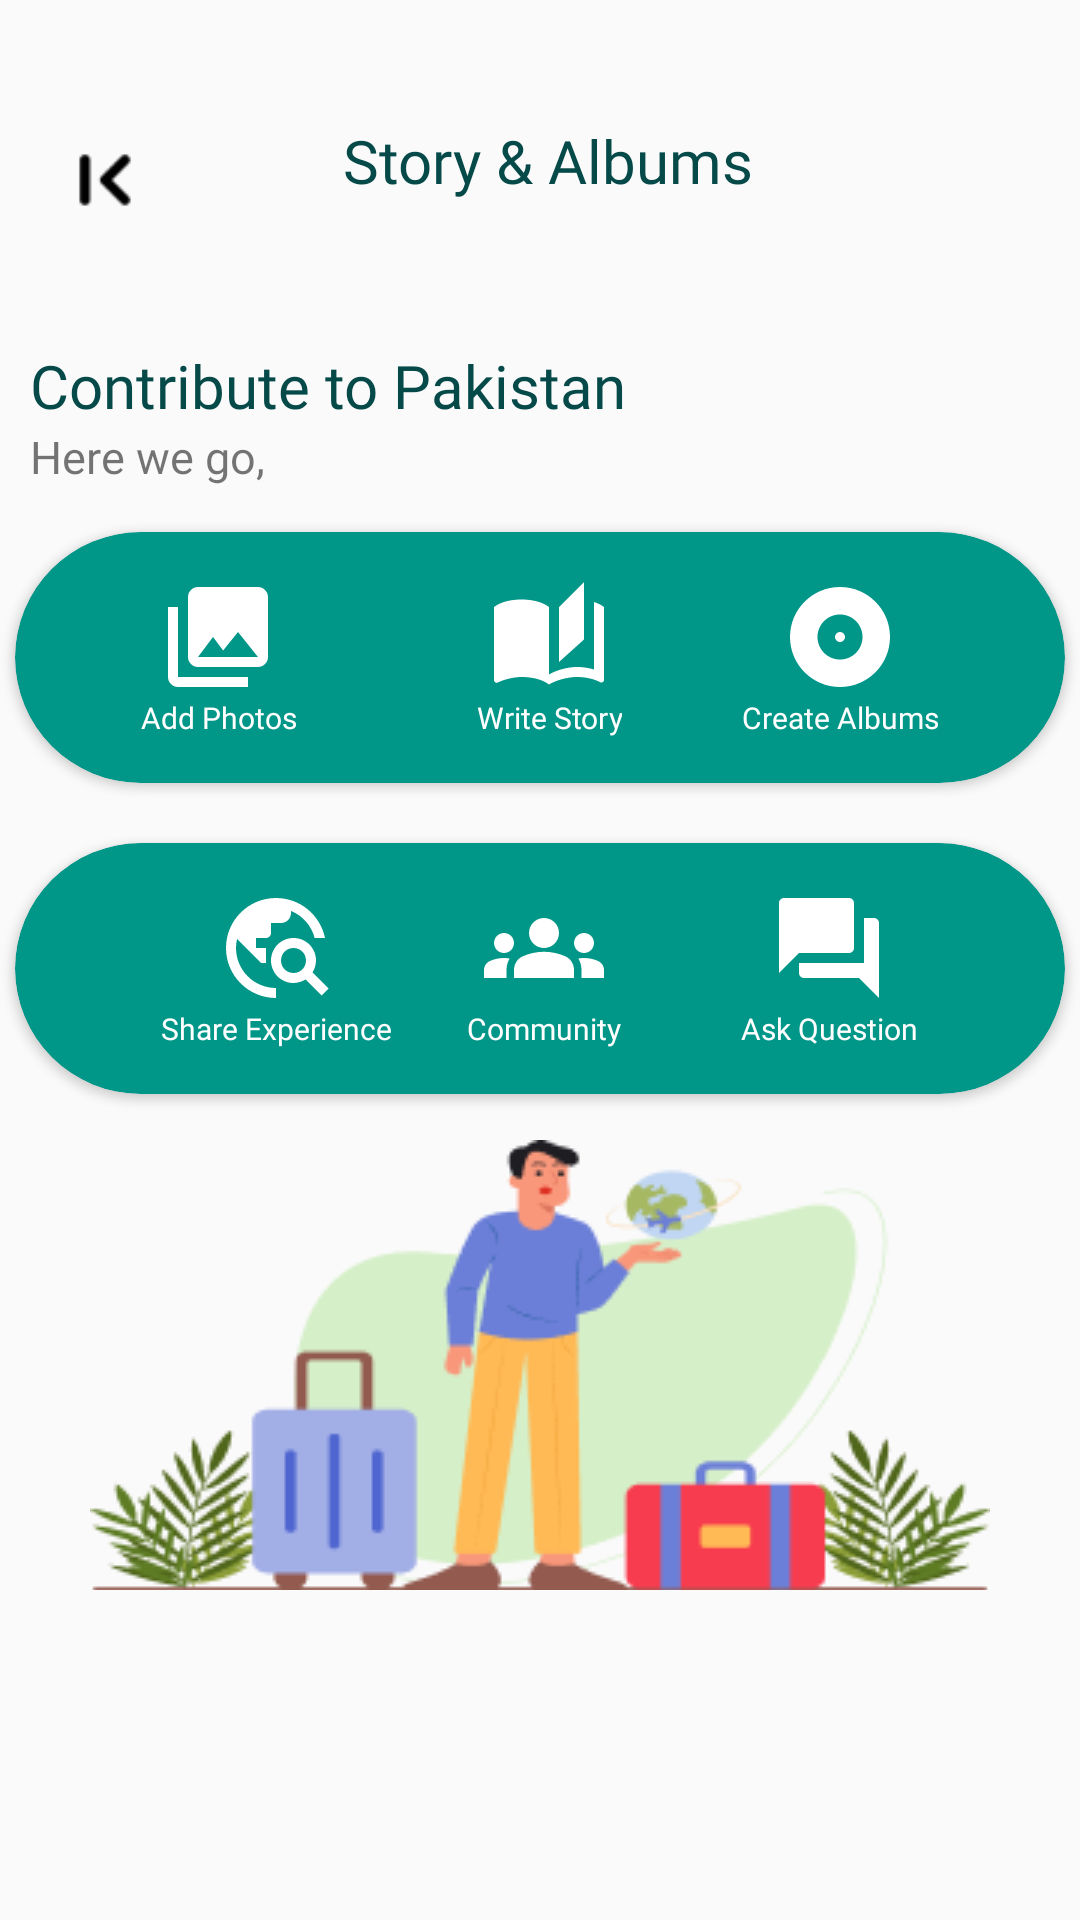

Write the Android layout XML for this screen, with the resource values it uses.
<!-- AndroidManifest.xml: application theme AppTheme -->
<!-- res/layout/fragment_albums.xml -->
<?xml version="1.0" encoding="utf-8"?>
<LinearLayout xmlns:android="http://schemas.android.com/apk/res/android"
    xmlns:app="http://schemas.android.com/apk/res-auto"
    xmlns:tools="http://schemas.android.com/tools"
    android:layout_width="match_parent"
    android:layout_height="match_parent"
    android:orientation="vertical">


    <LinearLayout
        android:layout_width="match_parent"
        android:layout_height="wrap_content"
        android:layout_marginTop="25dp"
        android:orientation="horizontal"
        android:padding="15dp">

        <ImageView
            android:id="@+id/tv_back_albums_btn"
            android:layout_width="40dp"
            android:layout_height="40dp"
            app:srcCompat="@drawable/ic_back" />

        <TextView
            android:id="@+id/profile"
            android:layout_width="match_parent"
            android:layout_height="wrap_content"
            android:layout_weight="1"
            android:fontFamily="@font/poppins_bold"
            android:gravity="center"
            android:text="Story &amp; Albums"
            android:textColor="#054949"
            android:textSize="20sp" />

        <ImageView
            android:id="@+id/tv_albums_notify_btn"
            android:layout_width="25dp"
            android:layout_height="35dp"
            android:layout_marginRight="10dp"
            app:srcCompat="@drawable/icbell" />

    </LinearLayout>

    <View
        android:id="@+id/view35"
        android:layout_width="wrap_content"
        android:layout_height="20dp"></View>

    <TextView
        android:id="@+id/textView16"
        android:layout_width="wrap_content"
        android:layout_height="wrap_content"
        android:fontFamily="@font/poppins_bold"
        android:layout_gravity="left"
        android:layout_marginLeft="10dp"
        android:textSize="20sp"
        android:text="Contribute to Pakistan"
        android:textColor="#054949" />

    <TextView
        android:id="@+id/textView17"
        android:layout_width="wrap_content"
        android:layout_height="wrap_content"
        android:fontFamily="@font/poppins_bold"
        android:layout_gravity="left"
        android:layout_marginLeft="10dp"
        android:textSize="15sp"
        android:text="Here we go," />

    <View
        android:layout_width="wrap_content"
        android:layout_height="10dp"></View>


    <androidx.cardview.widget.CardView
        android:layout_width="match_parent"
        android:layout_height="wrap_content"
        android:layout_gravity="center"
        app:cardCornerRadius="50dp"
        android:layout_margin="5dp"
        app:cardBackgroundColor="#009688">

        <androidx.appcompat.widget.LinearLayoutCompat
            android:layout_width="wrap_content"
            android:layout_height="wrap_content"
            android:layout_gravity="center"
            android:layout_margin="10dp"
            android:orientation="horizontal"
            android:padding="5dp">

            <TextView
                android:id="@+id/albums_photos"
                android:layout_width="wrap_content"
                android:layout_height="wrap_content"
                android:drawableTop="@drawable/baseline_photo_library_24"
                android:fontFamily="@font/poppins_bold"
                android:gravity="center"
                android:text="Add Photos"
                android:textColor="#FFFFFF"
                android:textSize="10sp"
                tools:ignore="MissingConstraints" />

            <TextView
                android:id="@+id/albums_story"
                android:layout_width="wrap_content"
                android:layout_height="wrap_content"
                android:layout_marginLeft="60dp"
                android:drawableTop="@drawable/baseline_auto_stories_24"
                android:fontFamily="@font/poppins_bold"
                android:gravity="center"
                android:text="Write Story"
                android:textColor="#FFFFFF"
                android:textSize="10sp"
                tools:ignore="MissingConstraints" />

            <TextView
                android:id="@+id/create_albums"
                android:layout_width="wrap_content"
                android:layout_height="wrap_content"
                android:layout_marginLeft="40dp"
                android:drawableTop="@drawable/baseline_album_24"
                android:fontFamily="@font/poppins_bold"
                android:gravity="center"
                android:text="Create Albums"
                android:textColor="#FFFFFF"
                android:textSize="10sp"
                tools:ignore="MissingConstraints" />


        </androidx.appcompat.widget.LinearLayoutCompat>

    </androidx.cardview.widget.CardView>

    <View
        android:layout_width="wrap_content"
        android:layout_height="10dp"></View>

    <androidx.cardview.widget.CardView
        android:layout_width="match_parent"
        android:layout_height="wrap_content"
        android:layout_gravity="center"
        app:cardCornerRadius="50dp"
        android:layout_margin="5dp"
        app:cardBackgroundColor="#009688">

        <androidx.appcompat.widget.LinearLayoutCompat
            android:layout_width="wrap_content"
            android:layout_height="wrap_content"
            android:layout_gravity="center"
            android:layout_margin="10dp"
            android:orientation="horizontal"
            android:padding="5dp">


            <TextView
                android:id="@+id/albums_share_exp"
                android:layout_width="match_parent"
                android:layout_height="match_parent"
                android:layout_marginRight="25dp"
                android:background="#009688"
                android:drawableTop="@drawable/baseline_travel_explore_24"
                android:fontFamily="@font/poppins_bold"
                android:text="Share Experience"
                android:textColor="#FFFFFF"
                android:textSize="10sp"
                tools:ignore="MissingConstraints">

            </TextView>

            <TextView
                android:id="@+id/tv_community"
                android:layout_width="match_parent"
                android:layout_height="match_parent"
                android:drawableTop="@drawable/baseline_groups_24"
                android:fontFamily="@font/poppins_bold"
                android:gravity="center"
                android:text="Community"
                android:textColor="#FFFFFF"
                android:textSize="10sp"
                tools:ignore="MissingConstraints" />

            <TextView
                android:id="@+id/ask_questions"
                android:layout_width="match_parent"
                android:layout_height="match_parent"
                android:layout_marginLeft="40dp"
                android:drawableTop="@drawable/baseline_question_answer_24"
                android:fontFamily="@font/poppins_bold"
                android:gravity="center"
                android:text="Ask Question"
                android:textColor="#FFFFFF"
                android:textSize="10sp"
                tools:ignore="MissingConstraints" />


        </androidx.appcompat.widget.LinearLayoutCompat>
    </androidx.cardview.widget.CardView>

    <ImageView
        android:layout_width="match_parent"
        android:layout_height="match_parent"
        android:scaleType="center"
        android:layout_marginBottom="100dp"
        app:srcCompat="@drawable/story_album_main"></ImageView>


</LinearLayout>
<!-- resources referenced by this layout -->
<resources>
  <!-- drawable baseline_album_24 (drawable) -->
  <vector android:height="40dp"
      android:tint="#FFFFFF"
      android:viewportHeight="24"
      android:viewportWidth="24"
      android:width="40dp"
      xmlns:android="http://schemas.android.com/apk/res/android">
      <path
          android:fillColor="@android:color/white"
          android:pathData="M12,2C6.48,2 2,6.48 2,12s4.48,10 10,10 10,-4.48 10,-10S17.52,2 12,2zM12,16.5c-2.49,0 -4.5,-2.01 -4.5,-4.5S9.51,7.5 12,7.5s4.5,2.01 4.5,4.5 -2.01,4.5 -4.5,4.5zM12,11c-0.55,0 -1,0.45 -1,1s0.45,1 1,1 1,-0.45 1,-1 -0.45,-1 -1,-1z" />
  </vector>
  <!-- drawable baseline_auto_stories_24 (drawable) -->
  <vector android:height="40dp"
      android:tint="#FFFFFF"
      android:viewportHeight="24"
      android:viewportWidth="24"
      android:width="40dp"
      xmlns:android="http://schemas.android.com/apk/res/android">
      <path
          android:fillColor="@android:color/white"
          android:pathData="M19,1l-5,5v11l5,-4.5L19,1zM1,6v14.65c0,0.25 0.25,0.5 0.5,0.5 0.1,0 0.15,-0.05 0.25,-0.05C3.1,20.45 5.05,20 6.5,20c1.95,0 4.05,0.4 5.5,1.5L12,6c-1.45,-1.1 -3.55,-1.5 -5.5,-1.5S2.45,4.9 1,6zM23,19.5L23,6c-0.6,-0.45 -1.25,-0.75 -2,-1v13.5c-1.1,-0.35 -2.3,-0.5 -3.5,-0.5 -1.7,0 -4.15,0.65 -5.5,1.5v2c1.35,-0.85 3.8,-1.5 5.5,-1.5 1.65,0 3.35,0.3 4.75,1.05 0.1,0.05 0.15,0.05 0.25,0.05 0.25,0 0.5,-0.25 0.5,-0.5v-1.1z" />
  </vector>
  <!-- drawable baseline_photo_library_24 (drawable) -->
  <vector android:height="40dp"
      android:tint="#FFFFFF"
      android:viewportHeight="24"
      android:viewportWidth="24"
      android:width="40dp"
      xmlns:android="http://schemas.android.com/apk/res/android">
      <path
          android:fillColor="@android:color/white"
          android:pathData="M22,16L22,4c0,-1.1 -0.9,-2 -2,-2L8,2c-1.1,0 -2,0.9 -2,2v12c0,1.1 0.9,2 2,2h12c1.1,0 2,-0.9 2,-2zM11,12l2.03,2.71L16,11l4,5L8,16l3,-4zM2,6v14c0,1.1 0.9,2 2,2h14v-2L4,20L4,6L2,6z" />
  </vector>
  <!-- drawable baseline_question_answer_24 (drawable) -->
  <vector android:height="40dp"
      android:tint="#FFFFFF"
      android:viewportHeight="24"
      android:viewportWidth="24"
      android:width="40dp"
      xmlns:android="http://schemas.android.com/apk/res/android">
      <path
          android:fillColor="@android:color/white"
          android:pathData="M21,6h-2v9L6,15v2c0,0.55 0.45,1 1,1h11l4,4L22,7c0,-0.55 -0.45,-1 -1,-1zM17,12L17,3c0,-0.55 -0.45,-1 -1,-1L3,2c-0.55,0 -1,0.45 -1,1v14l4,-4h10c0.55,0 1,-0.45 1,-1z" />
  </vector>
  <!-- drawable baseline_travel_explore_24 (drawable) -->
  <vector android:height="40dp"
      android:tint="#FFFFFF"
      android:viewportHeight="24"
      android:viewportWidth="24"
      android:width="40dp"
      xmlns:android="http://schemas.android.com/apk/res/android">
      <path
          android:fillColor="@android:color/white"
          android:pathData="M19.3,16.9c0.4,-0.7 0.7,-1.5 0.7,-2.4c0,-2.5 -2,-4.5 -4.5,-4.5S11,12 11,14.5s2,4.5 4.5,4.5c0.9,0 1.7,-0.3 2.4,-0.7l3.2,3.2l1.4,-1.4L19.3,16.9zM15.5,17c-1.4,0 -2.5,-1.1 -2.5,-2.5s1.1,-2.5 2.5,-2.5s2.5,1.1 2.5,2.5S16.9,17 15.5,17zM12,20v2C6.48,22 2,17.52 2,12C2,6.48 6.48,2 12,2c4.84,0 8.87,3.44 9.8,8h-2.07c-0.64,-2.46 -2.4,-4.47 -4.73,-5.41V5c0,1.1 -0.9,2 -2,2h-2v2c0,0.55 -0.45,1 -1,1H8v2h2v3H9l-4.79,-4.79C4.08,10.79 4,11.38 4,12C4,16.41 7.59,20 12,20z" />
  </vector>
  <style name="AppTheme" parent="Theme.AppCompat.Light.DarkActionBar">
  		<item name="colorPrimary">@color/colorPrimary</item>
  		<item name="colorPrimaryDark">@color/colorPrimaryDark</item>
  		<item name="colorAccent">@color/colorAccent</item>
  	</style>
  <color name="colorPrimary">#054949</color>
  <color name="colorPrimaryDark">#00574B</color>
  <color name="colorAccent">#D81B60</color>
</resources>
